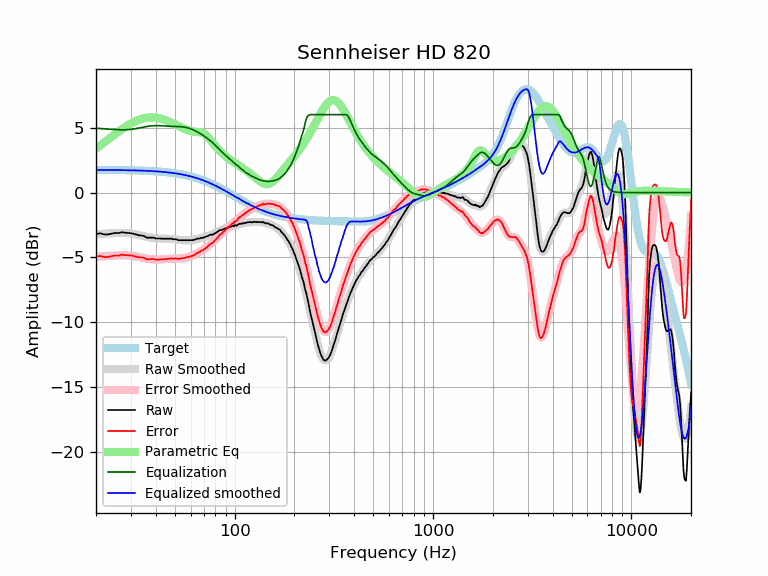

The file beside this chart, header and first rows:
frequency, raw, error, smoothed, error_smoothed, equalization, parametric_eq, equalized_raw, equalized_smoothed, target
20, -3.18, -4.93, -3.21, -4.95, 4.95, 3.39, 1.77, 1.74, 1.74
21, -3.14, -4.88, -3.18, -4.93, 4.93, 3.63, 1.78, 1.74, 1.74
22, -3.22, -4.96, -3.16, -4.90, 4.90, 3.86, 1.68, 1.74, 1.74
23, -3.22, -4.96, -3.14, -4.88, 4.88, 4.08, 1.66, 1.74, 1.74
24, -3.16, -4.90, -3.13, -4.87, 4.87, 4.30, 1.70, 1.74, 1.74
25, -3.11, -4.84, -3.12, -4.85, 4.85, 4.50, 1.74, 1.73, 1.73
26, -3.12, -4.85, -3.11, -4.84, 4.84, 4.69, 1.72, 1.73, 1.73
27, -3.05, -4.78, -3.11, -4.83, 4.83, 4.87, 1.78, 1.73, 1.73
28, -3.09, -4.81, -3.11, -4.83, 4.83, 5.04, 1.74, 1.72, 1.72
29, -3.11, -4.83, -3.13, -4.84, 4.84, 5.18, 1.73, 1.72, 1.72
30, -3.13, -4.84, -3.15, -4.86, 4.86, 5.32, 1.73, 1.71, 1.71
31, -3.18, -4.89, -3.19, -4.89, 4.89, 5.43, 1.71, 1.71, 1.71
32, -3.24, -4.94, -3.23, -4.93, 4.93, 5.53, 1.69, 1.70, 1.70
33, -3.29, -4.99, -3.28, -4.97, 4.97, 5.61, 1.68, 1.70, 1.70
34, -3.31, -5.00, -3.32, -5.01, 5.01, 5.68, 1.70, 1.69, 1.69
35, -3.35, -5.03, -3.37, -5.05, 5.05, 5.73, 1.70, 1.68, 1.68
36, -3.47, -5.14, -3.41, -5.09, 5.09, 5.76, 1.61, 1.67, 1.67
37, -3.47, -5.14, -3.45, -5.11, 5.11, 5.78, 1.64, 1.66, 1.66
38, -3.47, -5.13, -3.48, -5.13, 5.13, 5.79, 1.66, 1.65, 1.65
39, -3.47, -5.12, -3.50, -5.15, 5.15, 5.78, 1.68, 1.64, 1.64
40, -3.53, -5.17, -3.52, -5.15, 5.15, 5.76, 1.62, 1.63, 1.63
41, -3.54, -5.16, -3.53, -5.15, 5.15, 5.74, 1.61, 1.62, 1.62
42, -3.54, -5.15, -3.54, -5.15, 5.15, 5.70, 1.61, 1.61, 1.61
43, -3.55, -5.15, -3.54, -5.14, 5.14, 5.66, 1.59, 1.60, 1.60
44, -3.55, -5.13, -3.55, -5.13, 5.13, 5.61, 1.58, 1.58, 1.58
45, -3.55, -5.12, -3.55, -5.12, 5.12, 5.56, 1.57, 1.57, 1.57
46, -3.55, -5.10, -3.56, -5.11, 5.11, 5.50, 1.56, 1.55, 1.55
47, -3.55, -5.09, -3.56, -5.10, 5.10, 5.44, 1.55, 1.54, 1.54
48, -3.55, -5.07, -3.58, -5.10, 5.10, 5.38, 1.54, 1.52, 1.52
49, -3.59, -5.09, -3.59, -5.09, 5.09, 5.31, 1.50, 1.50, 1.50
50, -3.59, -5.07, -3.60, -5.09, 5.09, 5.25, 1.50, 1.48, 1.48
51, -3.61, -5.07, -3.62, -5.09, 5.09, 5.18, 1.47, 1.46, 1.46
52, -3.67, -5.11, -3.64, -5.08, 5.08, 5.12, 1.41, 1.44, 1.44
53, -3.67, -5.09, -3.65, -5.07, 5.07, 5.06, 1.40, 1.42, 1.42
54, -3.67, -5.07, -3.67, -5.06, 5.06, 5.00, 1.39, 1.40, 1.40
55, -3.67, -5.05, -3.67, -5.05, 5.05, 4.94, 1.38, 1.38, 1.38
56, -3.67, -5.02, -3.68, -5.03, 5.03, 4.89, 1.36, 1.35, 1.35
57, -3.67, -5.00, -3.68, -5.01, 5.01, 4.84, 1.34, 1.33, 1.33
58, -3.67, -4.97, -3.68, -4.98, 4.98, 4.80, 1.31, 1.30, 1.30
59, -3.67, -4.94, -3.67, -4.95, 4.95, 4.76, 1.27, 1.27, 1.27
60, -3.67, -4.92, -3.66, -4.91, 4.91, 4.73, 1.24, 1.24, 1.24
61, -3.67, -4.89, -3.65, -4.87, 4.87, 4.71, 1.19, 1.22, 1.22
62, -3.64, -4.83, -3.63, -4.82, 4.82, 4.69, 1.18, 1.19, 1.19
63, -3.63, -4.79, -3.61, -4.77, 4.77, 4.68, 1.14, 1.16, 1.16
64, -3.57, -4.69, -3.59, -4.72, 4.72, 4.67, 1.15, 1.12, 1.12
65, -3.54, -4.63, -3.57, -4.66, 4.66, 4.66, 1.12, 1.09, 1.09
66, -3.55, -4.61, -3.55, -4.60, 4.60, 4.65, 1.05, 1.06, 1.06
67, -3.52, -4.55, -3.52, -4.55, 4.55, 4.64, 1.02, 1.02, 1.02
68, -3.48, -4.47, -3.50, -4.49, 4.49, 4.62, 1.00, 0.99, 0.99
69, -3.49, -4.45, -3.47, -4.42, 4.42, 4.59, 0.93, 0.95, 0.95
70, -3.46, -4.38, -3.44, -4.36, 4.36, 4.54, 0.90, 0.92, 0.92
71, -3.40, -4.28, -3.41, -4.29, 4.29, 4.47, 0.89, 0.88, 0.88
72, -3.39, -4.24, -3.38, -4.23, 4.23, 4.39, 0.83, 0.84, 0.84
73, -3.35, -4.16, -3.35, -4.16, 4.16, 4.30, 0.81, 0.81, 0.81
74, -3.30, -4.07, -3.32, -4.09, 4.09, 4.20, 0.79, 0.77, 0.77
75, -3.26, -3.99, -3.29, -4.02, 4.02, 4.10, 0.76, 0.73, 0.73
76, -3.23, -3.92, -3.26, -3.95, 3.95, 3.99, 0.72, 0.69, 0.69
77, -3.25, -3.90, -3.22, -3.87, 3.87, 3.88, 0.62, 0.65, 0.65
78, -3.23, -3.84, -3.19, -3.80, 3.80, 3.77, 0.57, 0.61, 0.61
79, -3.15, -3.72, -3.15, -3.72, 3.72, 3.66, 0.57, 0.57, 0.57
... 553 more rows
